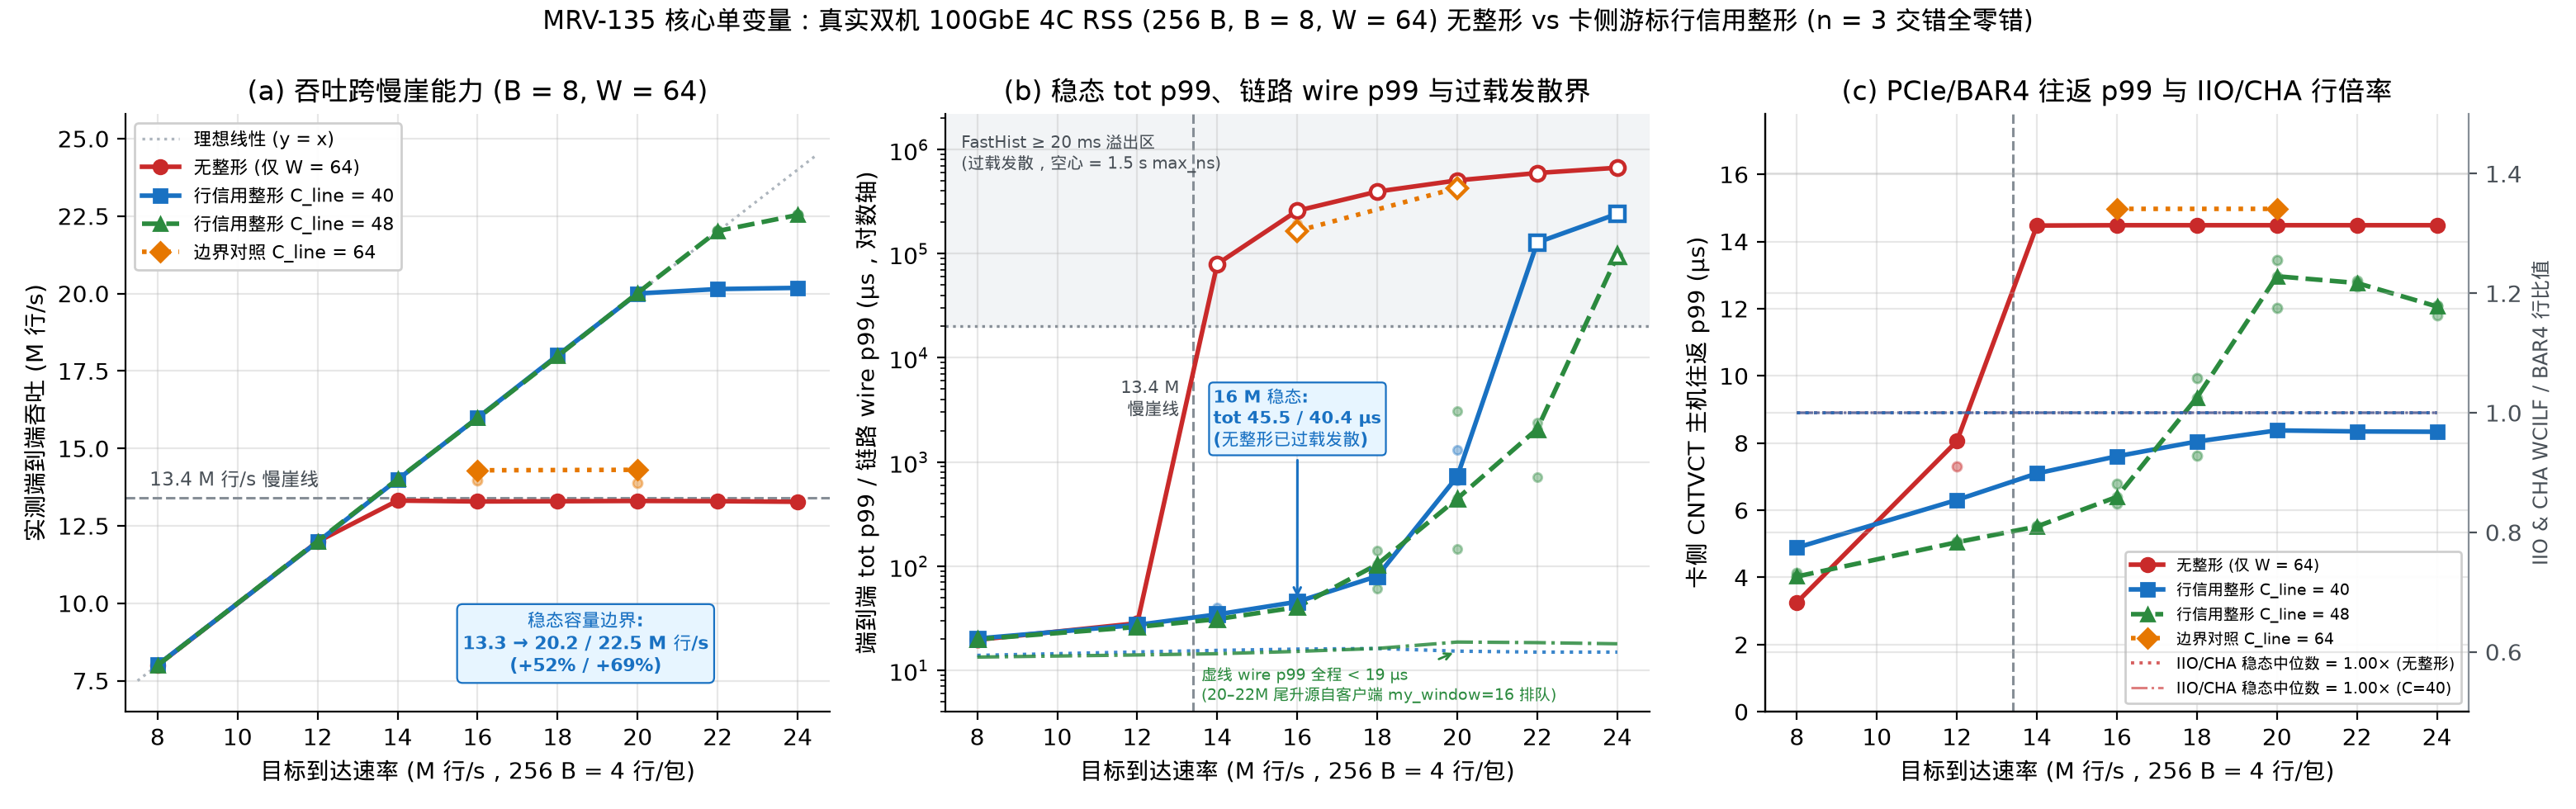

This chart was generated by the following Python code:
#!/usr/bin/env python3
"""MRV-135 Core Single-Variable Figure: 256 B B=8 Micro-Bursts (4C eth0 RSS, W=64)
Unshaped (C_line=0) vs Card-Cursor In-Flight Line Credit Shaping (C_line=40/48/64).
Includes wire p99 comparison and marks the FastHist >= 20 ms overload-divergence zone.
"""
import json
import statistics
from pathlib import Path

import matplotlib.pyplot as plt

from mrvplot import save

REPO = Path(__file__).resolve().parents[2]
RUNS = REPO / "logs/mrv135-2026-11-21/runs.jsonl"
OVERFLOW_US = 20_000.0


def load_runs():
    rows = []
    with RUNS.open() as f:
        for line in f:
            r = json.loads(line)
            assert r.get("verified"), f"Unverified run in {RUNS}: {r.get('cfg')} rep={r.get('rep')}"
            rows.append(r)
    return rows


def by_cfg(rows):
    d = {}
    for r in rows:
        d.setdefault(r["cfg"], []).append(r)
    return d


def med(vals):
    return statistics.median(vals)


def plot_with_overflow(ax, xs, ys, col, mk, ls, label, zorder=4):
    """Plot continuous line; filled markers for steady state (<20 ms), open markers for FastHist overflow (>=20 ms)."""
    ax.plot(xs, ys, color=col, ls=ls, lw=2.0, zorder=zorder)
    xs_ok = [x for x, y in zip(xs, ys) if y < OVERFLOW_US]
    ys_ok = [y for y in ys if y < OVERFLOW_US]
    xs_ov = [x for x, y in zip(xs, ys) if y >= OVERFLOW_US]
    ys_ov = [y for y in ys if y >= OVERFLOW_US]
    if xs_ok:
        ax.plot(xs_ok, ys_ok, color=col, marker=mk, ls="None", ms=6.2,
                markerfacecolor=col, markeredgecolor=col, zorder=zorder + 1)
    if xs_ov:
        ax.plot(xs_ov, ys_ov, color=col, marker=mk, ls="None", ms=6.2,
                markerfacecolor="white", markeredgecolor=col, markeredgewidth=1.6, zorder=zorder + 1)
    # Proxy for clean legend entry
    ax.plot([], [], color=col, marker=mk, ls=ls, lw=2.0, ms=6.0, label=label)


def main():
    rows = load_runs()
    cfgs = by_cfg(rows)

    rates = [2000, 3000, 3500, 4000, 4500, 5000, 5500, 6000]
    x_mlines = [r * 4.0 / 1000.0 for r in rates]

    series = [
        ("cl0", "无整形 (仅 W = 64)", "#c92a2a", "o", "-"),
        ("cl40", "行信用整形 C_line = 40", "#1971c2", "s", "-"),
        ("cl48", "行信用整形 C_line = 48", "#2b8a3e", "^", "--"),
        ("cl64", "边界对照 C_line = 64", "#e67700", "D", ":"),
    ]

    fig, axes = plt.subplots(1, 3, figsize=(15.6, 4.9))

    # Panel (a): Achieved Line Rate (M lines/s) vs Target Line Rate
    ax = axes[0]
    ax.plot([7.5, 24.5], [7.5, 24.5], color="#adb5bd", ls=":", lw=1.2, label="理想线性 (y = x)")
    ax.axhline(13.4, color="#868e96", ls="--", lw=1.1)
    ax.text(7.8, 13.8, "13.4 M 行/s 慢崖线", fontsize=8.3, color="#495057")

    for tag, label, col, mk, ls in series:
        xs, ys = [], []
        for r, xm in zip(rates, x_mlines):
            k = f"sub_{tag}_b8_r{r}"
            if k not in cfgs:
                continue
            pts = [row["client"]["achieved_mrps"] * 4.0 for row in cfgs[k]]
            xs.append(xm)
            ys.append(med(pts))
            ax.scatter([xm] * len(pts), pts, color=col, s=16, alpha=0.42, zorder=3)
        ax.plot(xs, ys, color=col, marker=mk, ls=ls, lw=2.0, ms=6, label=label, zorder=4)

    ax.text(
        18.7, 8.7,
        "稳态容量边界:\n13.3 → 20.2 / 22.5 M 行/s\n(+52% / +69%)",
        ha="center", va="center", fontsize=8.0, color="#1971c2", fontweight="bold",
        bbox=dict(boxstyle="round,pad=0.3", fc="#e7f5ff", ec="#1971c2", lw=0.8),
    )

    ax.set_xlabel("目标到达速率 (M 行/s，256 B = 4 行/包)")
    ax.set_ylabel("实测端到端吞吐 (M 行/s)")
    ax.set_title("(a) 吞吐跨慢崖能力 (B = 8, W = 64)")
    ax.set_xlim(7.2, 24.8)
    ax.set_ylim(6.5, 25.8)
    ax.legend(loc="upper left", fontsize=8.0, frameon=True, framealpha=0.93)

    # Panel (b): True End-to-End tot p99 + Datapath wire p99 (us, log scale)
    ax = axes[1]
    ax.axhspan(OVERFLOW_US, 2.8e6, color="#f1f3f5", alpha=0.88, zorder=0)
    ax.axhline(OVERFLOW_US, color="#868e96", ls=":", lw=1.2, zorder=1)
    ax.text(7.6, 1.45e6, "FastHist ≥ 20 ms 溢出区\n(过载发散，空心 = 1.5 s max_ns)",
            fontsize=7.3, color="#495057", va="top")
    ax.axvline(13.4, color="#868e96", ls="--", lw=1.1, zorder=1)
    ax.text(13.05, 4000, "13.4 M\n慢崖线", fontsize=7.6, color="#495057", ha="right", va="center")

    for tag, label, col, mk, ls in series:
        xs, ys = [], []
        for r, xm in zip(rates, x_mlines):
            k = f"sub_{tag}_b8_r{r}"
            if k not in cfgs:
                continue
            pts = [row["client"]["tot_p99_us"] for row in cfgs[k]]
            xs.append(xm)
            ys.append(med(pts))
            ax.scatter([xm] * len(pts), pts, color=col, s=14, alpha=0.38, zorder=3)
        plot_with_overflow(ax, xs, ys, col, mk, ls, label, zorder=4)

    # Overlay datapath wire p99 for C_line=40 and C_line=48 (includes saturn DDIO credit wait)
    for tag, col, ls_w, wlbl in [
        ("cl40", "#1971c2", ":", "wire p99 (C=40, 含 DDIO 暂留)"),
        ("cl48", "#2b8a3e", "-.", "wire p99 (C=48, 含 DDIO 暂留)"),
    ]:
        xs_w, ys_w = [], []
        for r, xm in zip(rates, x_mlines):
            k = f"sub_{tag}_b8_r{r}"
            if k not in cfgs:
                continue
            xs_w.append(xm)
            ys_w.append(med([row["client"]["wire_p99_us"] for row in cfgs[k]]))
        ax.plot(xs_w, ys_w, color=col, ls=ls_w, lw=1.5, alpha=0.85, zorder=3, label=wlbl)

    if "sub_cl40_b8_r4000" in cfgs and "sub_cl48_b8_r4000" in cfgs:
        c40 = med([r["client"]["tot_p99_us"] for r in cfgs["sub_cl40_b8_r4000"]])
        c48 = med([r["client"]["tot_p99_us"] for r in cfgs["sub_cl48_b8_r4000"]])
        ax.annotate(
            f"16 M 稳态:\ntot {c40:.1f} / {c48:.1f} µs\n(无整形已过载发散)",
            xy=(16.0, c40),
            xytext=(13.9, 1450),
            fontsize=7.6,
            color="#1971c2",
            fontweight="bold",
            arrowprops=dict(arrowstyle="->", color="#1971c2", lw=1.1),
            bbox=dict(boxstyle="round,pad=0.24", fc="#e7f5ff", ec="#1971c2", lw=0.8),
        )

    ax.annotate(
        "虚线 wire p99 全程 < 19 µs\n(20–22M 尾升源自客户端 my_window=16 排队)",
        xy=(20.0, 15.3),
        xytext=(13.6, 5.2),
        fontsize=7.0,
        color="#2b8a3e",
        arrowprops=dict(arrowstyle="->", color="#2b8a3e", lw=1.0),
    )

    ax.set_yscale("log")
    ax.set_xlabel("目标到达速率 (M 行/s，256 B = 4 行/包)")
    ax.set_ylabel("端到端 tot p99 / 链路 wire p99 (µs，对数轴)")
    ax.set_title("(b) 稳态 tot p99、链路 wire p99 与过载发散界")
    ax.set_xlim(7.2, 24.8)
    ax.set_ylim(4.0, 2.2e6)

    # Panel (c): Card-side CNTVCT host_rtt p99 + Host IIO/CHA Write Ratio
    ax = axes[2]
    ax.axvline(13.4, color="#868e96", ls="--", lw=1.1)
    for tag, label, col, mk, ls in series:
        xs, ys = [], []
        for r, xm in zip(rates, x_mlines):
            k = f"sub_{tag}_b8_r{r}"
            if k not in cfgs:
                continue
            pts = [row["card"]["host_rtt_p99_us"] for row in cfgs[k]]
            xs.append(xm)
            ys.append(med(pts))
            ax.scatter([xm] * len(pts), pts, color=col, s=16, alpha=0.42, zorder=3)
        ax.plot(xs, ys, color=col, marker=mk, ls=ls, lw=2.0, ms=6, label=label, zorder=4)

    ax2 = ax.twinx()
    ax2.spines["top"].set_visible(False)
    ax2.spines["right"].set_visible(True)
    ax2.spines["right"].set_color("#868e96")
    for tag, col in [("cl0", "#c92a2a"), ("cl40", "#1971c2")]:
        xs, r_iio, r_cha = [], [], []
        for r, xm in zip(rates, x_mlines):
            k = f"sub_{tag}_b8_r{r}"
            if k not in cfgs:
                continue
            xs.append(xm)
            r_iio.append(med([row["steady_window"]["iio_cpu_wr_ratio"] for row in cfgs[k]]))
            r_cha.append(med([row["steady_window"]["cha_wcilf_ratio"] for row in cfgs[k]]))
        ax2.plot(xs, r_iio, color=col, ls=":", lw=1.4, alpha=0.75,
                 label=f"IIO/行 ({'无整形' if tag == 'cl0' else 'C=40'})")
        ax2.plot(xs, r_cha, color=col, ls="-.", lw=1.1, alpha=0.60,
                 label=f"CHA/行 ({'无整形' if tag == 'cl0' else 'C=40'})")
    ax2.set_ylabel("IIO & CHA WCILF / BAR4 行比值", color="#495057", fontsize=8.5)
    ax2.set_ylim(0.5, 1.5)
    ax2.tick_params(axis="y", colors="#495057")

    ax.set_xlabel("目标到达速率 (M 行/s，256 B = 4 行/包)")
    ax.set_ylabel("卡侧 CNTVCT 主机往返 p99 (µs)")
    ax.set_title("(c) PCIe/BAR4 往返 p99 与 IIO/CHA 行倍率")
    ax.set_xlim(7.2, 24.8)
    ax.set_ylim(0, 17.8)
    h1, l1 = ax.get_legend_handles_labels()
    h2, _ = ax2.get_legend_handles_labels()
    ax.legend(h1 + h2[:2], l1 + ["IIO/CHA 稳态中位数 = 1.00× (无整形)", "IIO/CHA 稳态中位数 = 1.00× (C=40)"],
              loc="lower right", fontsize=7.0, frameon=True, framealpha=0.93)

    fig.suptitle(
        "MRV-135 核心单变量：真实双机 100GbE 4C RSS (256 B, B = 8, W = 64) 无整形 vs 卡侧游标行信用整形 (n = 3 交错全零错)",
        fontsize=11.3,
        y=0.99,
    )
    out = save(fig, "mrv-135-burst-cliff")
    print(f"Saved {out}")


if __name__ == "__main__":
    main()
